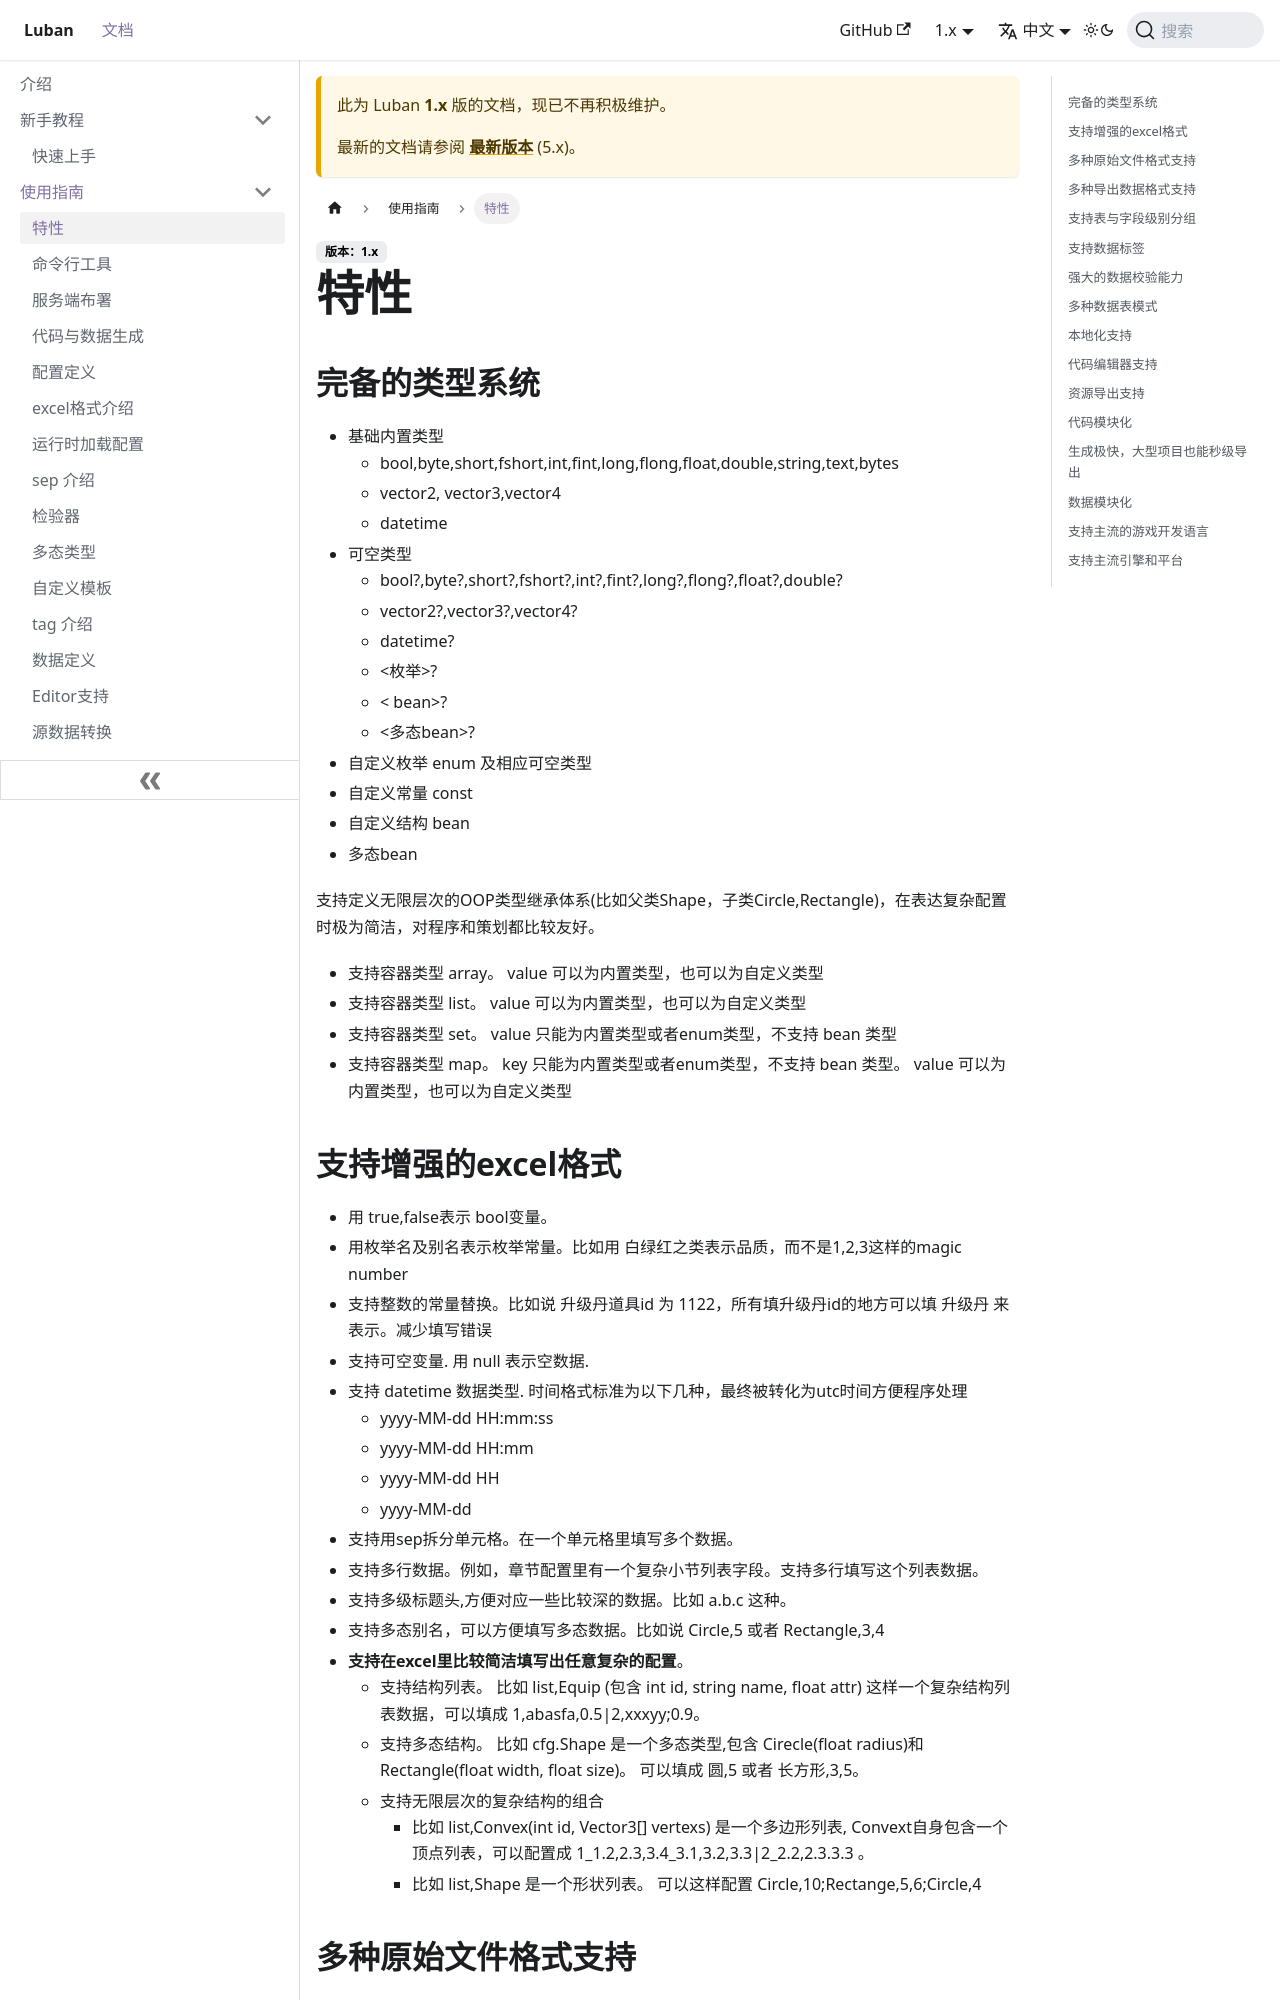

repository: focus-creative-games/luban-doc · page: docs/1.x/manual/traits.html · generator: docusaurus

# 特性

## 完备的类型系统

* 基础内置类型
  * bool,byte,short,fshort,int,fint,long,flong,float,double,string,text,bytes
  * vector2, vector3,vector4
  * datetime
* 可空类型
  * bool?,byte?,short?,fshort?,int?,fint?,long?,flong?,float?,double?
  * vector2?,vector3?,vector4?
  * datetime?
  * <枚举>?
  * < bean>?
  * <多态bean>?
* 自定义枚举 enum 及相应可空类型
* 自定义常量 const
* 自定义结构 bean
* 多态bean

支持定义无限层次的OOP类型继承体系(比如父类Shape，子类Circle,Rectangle)，在表达复杂配置时极为简洁，对程序和策划都比较友好。

* 支持容器类型 array。 value 可以为内置类型，也可以为自定义类型
* 支持容器类型 list。 value 可以为内置类型，也可以为自定义类型 
* 支持容器类型 set。 value 只能为内置类型或者enum类型，不支持 bean 类型
* 支持容器类型 map。 key 只能为内置类型或者enum类型，不支持 bean 类型。 value 可以为内置类型，也可以为自定义类型
